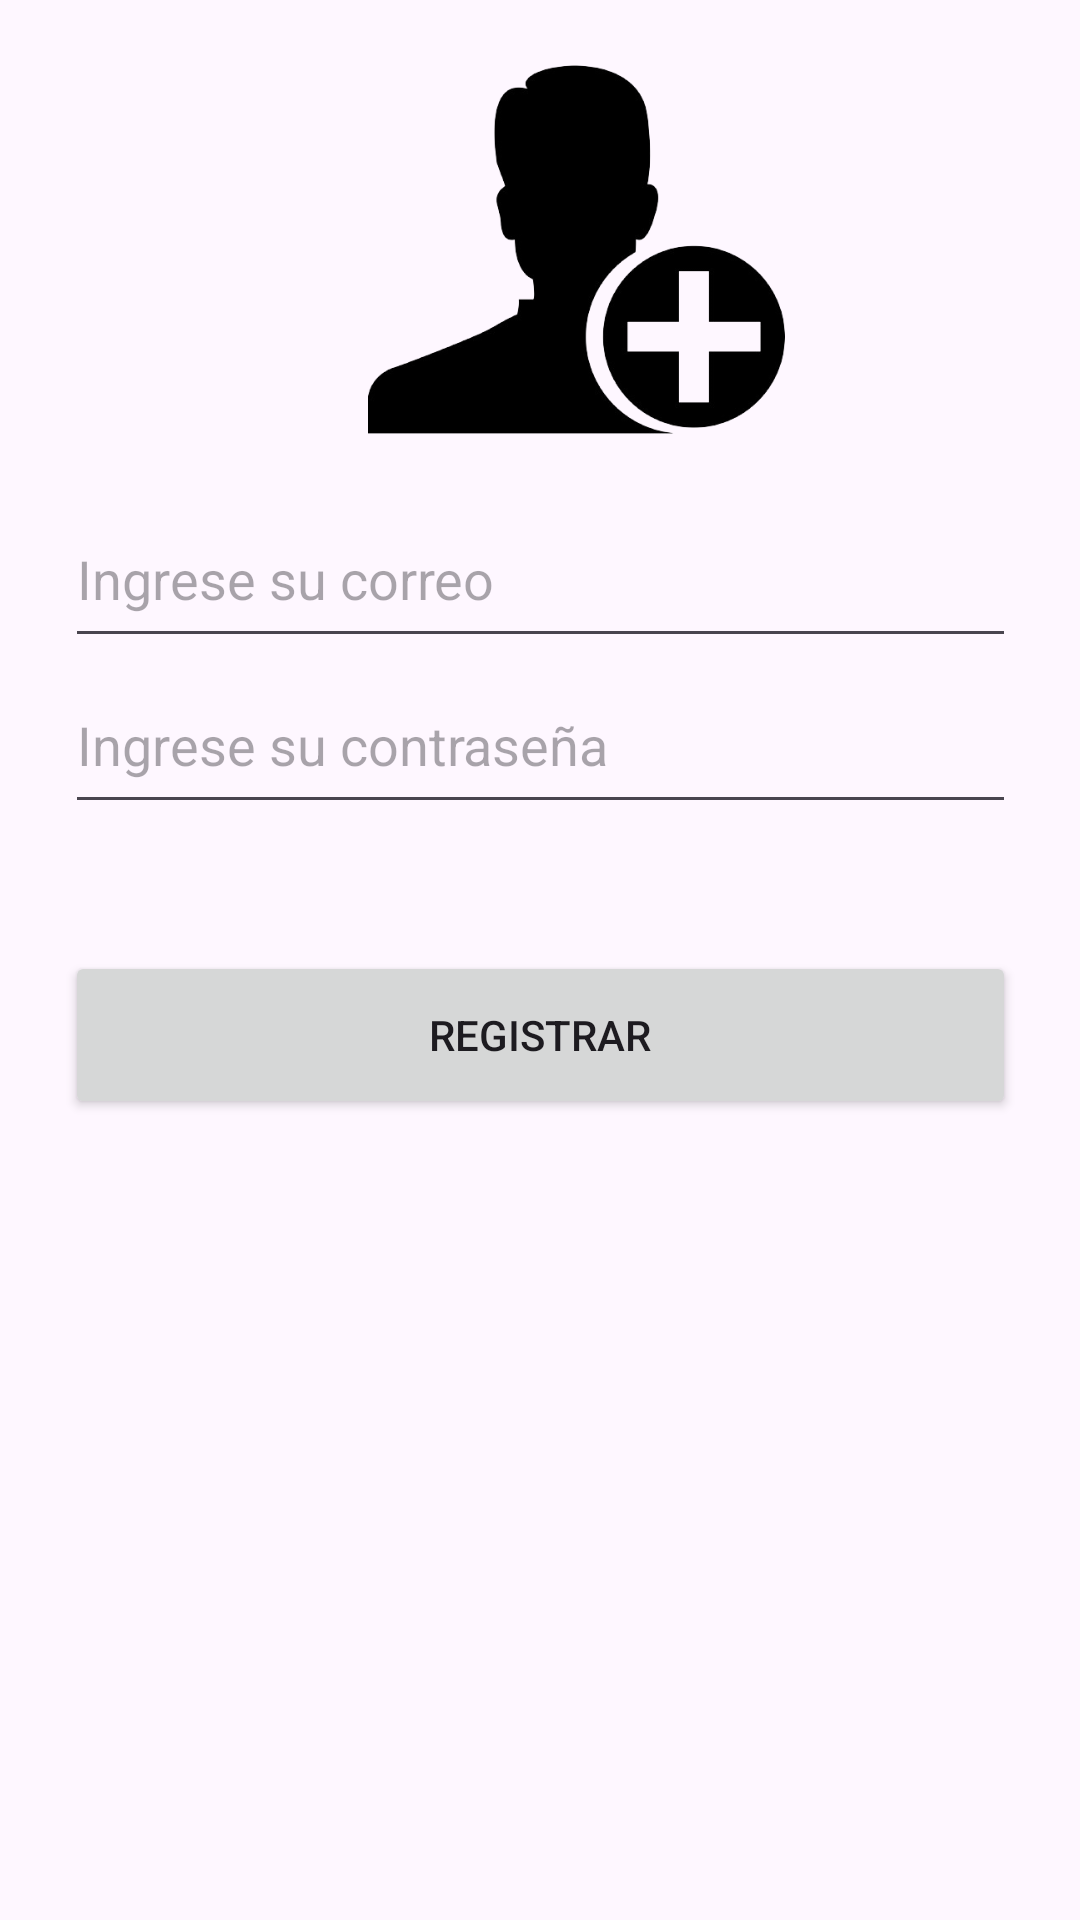

The Android layout XML behind this screen, and the referenced resources:
<!-- AndroidManifest.xml: application theme Base.Theme.Distribuidora -->
<!-- res/layout/activity_reguistrar.xml -->
<?xml version="1.0" encoding="utf-8"?>
<androidx.constraintlayout.widget.ConstraintLayout xmlns:android="http://schemas.android.com/apk/res/android"
    xmlns:app="http://schemas.android.com/apk/res-auto"
    xmlns:tools="http://schemas.android.com/tools"
    android:layout_width="match_parent"
    android:layout_height="match_parent"
    tools:context=".Reguistrar">

    <ImageView
        android:id="@+id/imageView11"
        android:layout_width="139dp"
        android:layout_height="139dp"
        android:src="@drawable/registroc"
        app:layout_constraintBottom_toBottomOf="parent"
        app:layout_constraintEnd_toEndOf="parent"
        app:layout_constraintHorizontal_bias="0.555"
        app:layout_constraintStart_toStartOf="parent"
        app:layout_constraintTop_toTopOf="parent"
        app:layout_constraintVertical_bias="0.027" />

    <EditText
        android:id="@+id/etUser"
        android:layout_width="317dp"
        android:layout_height="56dp"
        android:layout_marginTop="20dp"
        android:ems="10"
        android:hint="Ingrese su correo"
        android:inputType="textEmailAddress"
        app:layout_constraintBottom_toBottomOf="parent"
        app:layout_constraintEnd_toEndOf="parent"
        app:layout_constraintStart_toStartOf="parent"
        app:layout_constraintTop_toTopOf="parent"
        app:layout_constraintVertical_bias="0.254" />

    <EditText
        android:id="@+id/etPassword"
        android:layout_width="317dp"
        android:layout_height="56dp"
        android:layout_marginTop="20dp"
        android:ems="10"
        android:hint="Ingrese su contraseña"
        android:inputType="textPassword"
        app:layout_constraintBottom_toBottomOf="parent"
        app:layout_constraintEnd_toEndOf="parent"
        app:layout_constraintStart_toStartOf="parent"
        app:layout_constraintTop_toTopOf="parent"
        app:layout_constraintVertical_bias="0.352" />

    <Button
        android:id="@+id/btnRegistrar"
        android:layout_width="317dp"
        android:layout_height="56dp"
        android:text="Registrar"
        app:layout_constraintBottom_toBottomOf="parent"
        app:layout_constraintEnd_toEndOf="parent"
        app:layout_constraintStart_toStartOf="parent"
        app:layout_constraintTop_toTopOf="parent"
        app:layout_constraintVertical_bias="0.543" />




</androidx.constraintlayout.widget.ConstraintLayout>
<!-- resources referenced by this layout -->
<resources>
  <!-- drawable registroc: png bitmap (drawable, 37147 bytes) -->
  <style name="Base.Theme.Distribuidora" parent="Theme.Material3.DayNight.NoActionBar">
          
          
      </style>
</resources>
